13-way image classification set "dataset" from GitHub (Renzo-T/Chess_Scanner); label vocabulary: black bishop, black king, black knight, black pawn, black queen, black rook, nothing, white bishop, white king, white knight, white pawn, white queen, white rook.

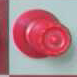
Label: white queen

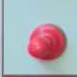
Label: white pawn

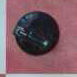
Label: black knight

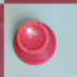
Label: white rook

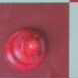
Label: white bishop

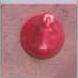
Label: white knight
